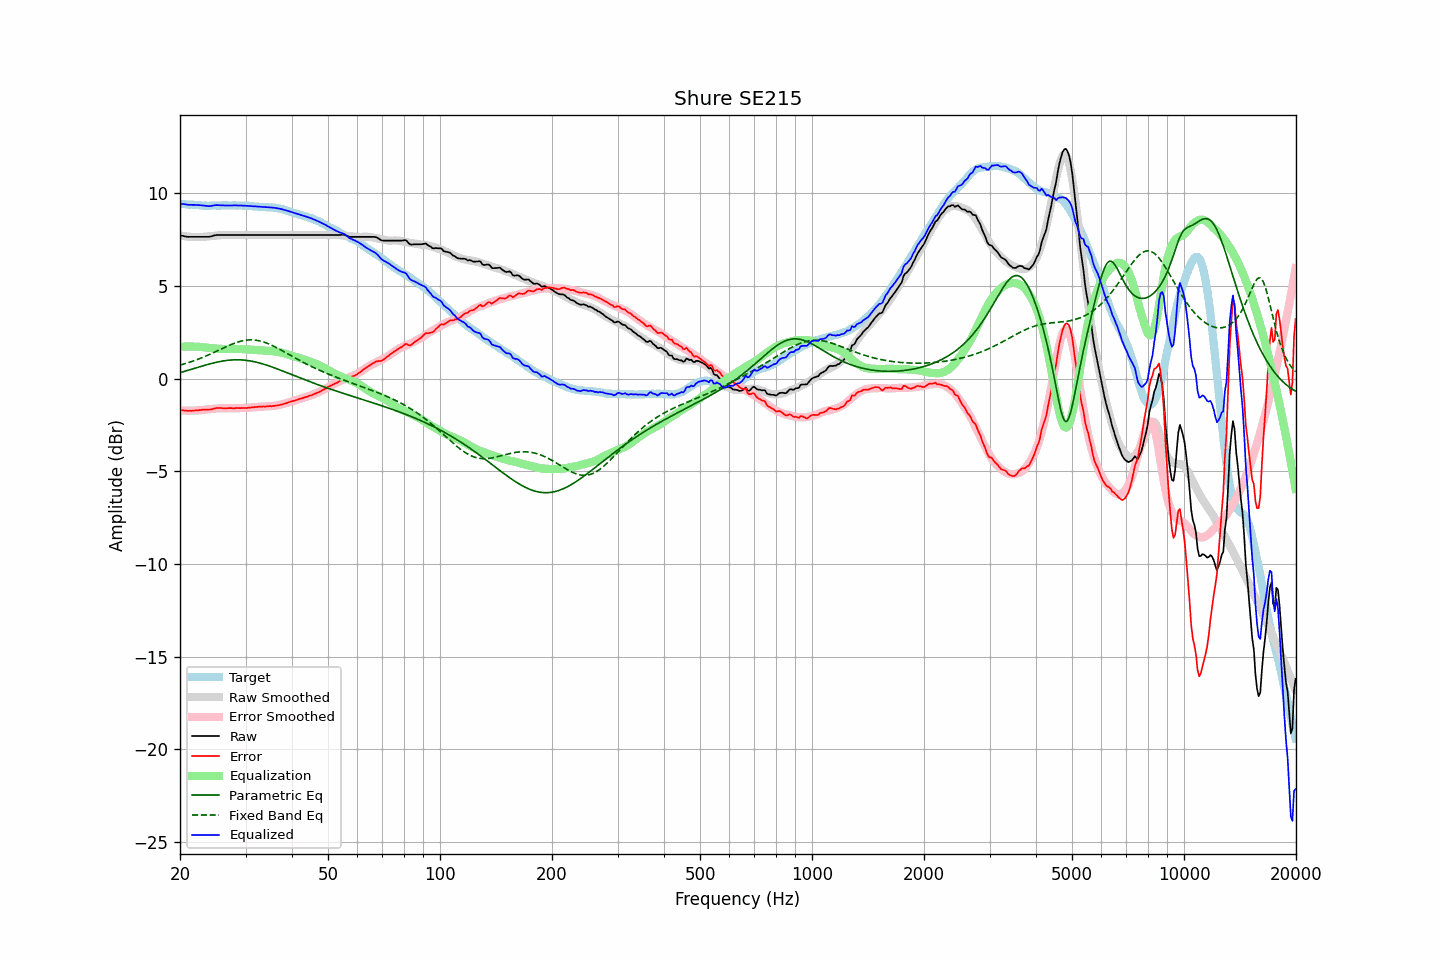

The table this chart was drawn from, first rows:
frequency, raw, error, smoothed, error_smoothed, equalization, parametric_eq, fixed_band_eq, equalized_raw, equalized_smoothed, target
20.00, 7.72, -1.70, 7.72, -1.71, 1.71, 0.32, 0.72, 9.44, 9.43, 9.43
20.20, 7.70, -1.71, 7.70, -1.72, 1.72, 0.34, 0.75, 9.42, 9.42, 9.42
20.40, 7.69, -1.71, 7.69, -1.72, 1.72, 0.37, 0.77, 9.42, 9.41, 9.41
20.61, 7.67, -1.73, 7.68, -1.73, 1.73, 0.39, 0.80, 9.40, 9.40, 9.41
20.81, 7.65, -1.73, 7.67, -1.73, 1.73, 0.42, 0.83, 9.38, 9.39, 9.39
21.02, 7.64, -1.74, 7.66, -1.73, 1.73, 0.44, 0.85, 9.37, 9.39, 9.39
21.23, 7.64, -1.73, 7.65, -1.73, 1.73, 0.47, 0.88, 9.37, 9.38, 9.38
21.44, 7.64, -1.74, 7.64, -1.73, 1.73, 0.50, 0.91, 9.37, 9.37, 9.39
21.66, 7.64, -1.73, 7.64, -1.73, 1.73, 0.52, 0.94, 9.37, 9.36, 9.38
21.87, 7.64, -1.72, 7.63, -1.72, 1.72, 0.55, 0.97, 9.37, 9.36, 9.37
22.09, 7.64, -1.71, 7.63, -1.72, 1.72, 0.58, 1.00, 9.36, 9.35, 9.36
22.31, 7.64, -1.71, 7.63, -1.72, 1.72, 0.60, 1.03, 9.36, 9.35, 9.36
22.54, 7.64, -1.70, 7.63, -1.71, 1.71, 0.63, 1.07, 9.35, 9.34, 9.35
22.76, 7.64, -1.69, 7.63, -1.70, 1.70, 0.65, 1.10, 9.35, 9.34, 9.34
22.99, 7.64, -1.68, 7.64, -1.70, 1.70, 0.68, 1.14, 9.34, 9.34, 9.33
23.22, 7.64, -1.67, 7.65, -1.69, 1.69, 0.71, 1.17, 9.33, 9.33, 9.32
23.45, 7.64, -1.68, 7.65, -1.67, 1.67, 0.73, 1.21, 9.32, 9.33, 9.33
23.69, 7.64, -1.67, 7.66, -1.66, 1.66, 0.75, 1.25, 9.31, 9.33, 9.32
23.92, 7.64, -1.67, 7.67, -1.65, 1.65, 0.78, 1.29, 9.30, 9.32, 9.32
24.16, 7.66, -1.66, 7.68, -1.64, 1.64, 0.80, 1.33, 9.31, 9.32, 9.33
24.40, 7.68, -1.65, 7.69, -1.64, 1.64, 0.82, 1.36, 9.32, 9.33, 9.34
24.65, 7.71, -1.62, 7.70, -1.63, 1.63, 0.84, 1.40, 9.34, 9.33, 9.34
24.89, 7.73, -1.60, 7.71, -1.62, 1.62, 0.87, 1.45, 9.35, 9.33, 9.34
25.14, 7.74, -1.58, 7.72, -1.61, 1.61, 0.89, 1.49, 9.35, 9.33, 9.33
25.39, 7.74, -1.58, 7.73, -1.61, 1.61, 0.90, 1.53, 9.35, 9.33, 9.33
25.65, 7.74, -1.58, 7.73, -1.60, 1.60, 0.92, 1.57, 9.35, 9.34, 9.33
25.91, 7.74, -1.59, 7.74, -1.60, 1.60, 0.94, 1.61, 9.34, 9.34, 9.34
26.16, 7.74, -1.60, 7.74, -1.59, 1.59, 0.95, 1.65, 9.34, 9.34, 9.35
26.43, 7.74, -1.60, 7.75, -1.59, 1.59, 0.96, 1.69, 9.33, 9.34, 9.35
26.69, 7.74, -1.60, 7.75, -1.59, 1.59, 0.98, 1.73, 9.33, 9.34, 9.35
26.96, 7.74, -1.59, 7.75, -1.59, 1.59, 0.99, 1.77, 9.33, 9.34, 9.34
27.23, 7.74, -1.59, 7.75, -1.59, 1.59, 1.00, 1.81, 9.33, 9.34, 9.34
27.50, 7.74, -1.59, 7.74, -1.60, 1.60, 1.00, 1.84, 9.34, 9.34, 9.34
27.77, 7.74, -1.60, 7.74, -1.60, 1.60, 1.01, 1.88, 9.34, 9.34, 9.35
28.05, 7.74, -1.60, 7.74, -1.60, 1.60, 1.01, 1.91, 9.34, 9.34, 9.35
28.33, 7.74, -1.58, 7.74, -1.60, 1.60, 1.01, 1.94, 9.34, 9.34, 9.33
28.62, 7.74, -1.58, 7.74, -1.60, 1.60, 1.01, 1.97, 9.34, 9.34, 9.33
28.90, 7.74, -1.59, 7.74, -1.59, 1.59, 1.01, 1.99, 9.33, 9.33, 9.34
29.19, 7.74, -1.59, 7.74, -1.59, 1.59, 1.01, 2.02, 9.33, 9.33, 9.34
29.48, 7.74, -1.58, 7.74, -1.59, 1.59, 1.00, 2.04, 9.33, 9.33, 9.33
29.78, 7.74, -1.58, 7.74, -1.58, 1.58, 0.99, 2.05, 9.33, 9.33, 9.33
30.08, 7.74, -1.59, 7.74, -1.58, 1.58, 0.98, 2.07, 9.32, 9.32, 9.34
30.38, 7.74, -1.58, 7.74, -1.57, 1.57, 0.97, 2.08, 9.31, 9.31, 9.33
30.68, 7.74, -1.56, 7.74, -1.57, 1.57, 0.96, 2.08, 9.31, 9.31, 9.31
30.99, 7.74, -1.56, 7.74, -1.56, 1.56, 0.95, 2.09, 9.30, 9.30, 9.31
31.30, 7.74, -1.55, 7.74, -1.55, 1.55, 0.93, 2.09, 9.30, 9.30, 9.30
31.61, 7.74, -1.54, 7.74, -1.55, 1.55, 0.91, 2.08, 9.29, 9.29, 9.29
31.93, 7.74, -1.53, 7.74, -1.54, 1.54, 0.89, 2.07, 9.28, 9.28, 9.28
32.24, 7.74, -1.53, 7.74, -1.53, 1.53, 0.87, 2.06, 9.28, 9.28, 9.28
32.57, 7.74, -1.51, 7.74, -1.53, 1.53, 0.85, 2.04, 9.27, 9.27, 9.26
32.89, 7.74, -1.51, 7.74, -1.52, 1.52, 0.83, 2.02, 9.26, 9.26, 9.26
33.22, 7.74, -1.51, 7.74, -1.52, 1.52, 0.80, 2.00, 9.26, 9.26, 9.26
33.55, 7.74, -1.50, 7.74, -1.51, 1.51, 0.78, 1.97, 9.25, 9.25, 9.25
33.89, 7.74, -1.51, 7.74, -1.51, 1.51, 0.75, 1.94, 9.25, 9.25, 9.26
34.23, 7.74, -1.49, 7.74, -1.50, 1.50, 0.72, 1.91, 9.24, 9.24, 9.24
34.57, 7.74, -1.49, 7.74, -1.50, 1.50, 0.69, 1.88, 9.24, 9.24, 9.24
34.92, 7.74, -1.48, 7.74, -1.49, 1.49, 0.66, 1.84, 9.23, 9.23, 9.23
35.27, 7.74, -1.49, 7.74, -1.48, 1.48, 0.63, 1.80, 9.23, 9.23, 9.24
35.62, 7.74, -1.47, 7.74, -1.47, 1.47, 0.60, 1.76, 9.22, 9.22, 9.22
35.97, 7.74, -1.47, 7.74, -1.46, 1.46, 0.57, 1.71, 9.21, 9.21, 9.22
... 635 more rows
